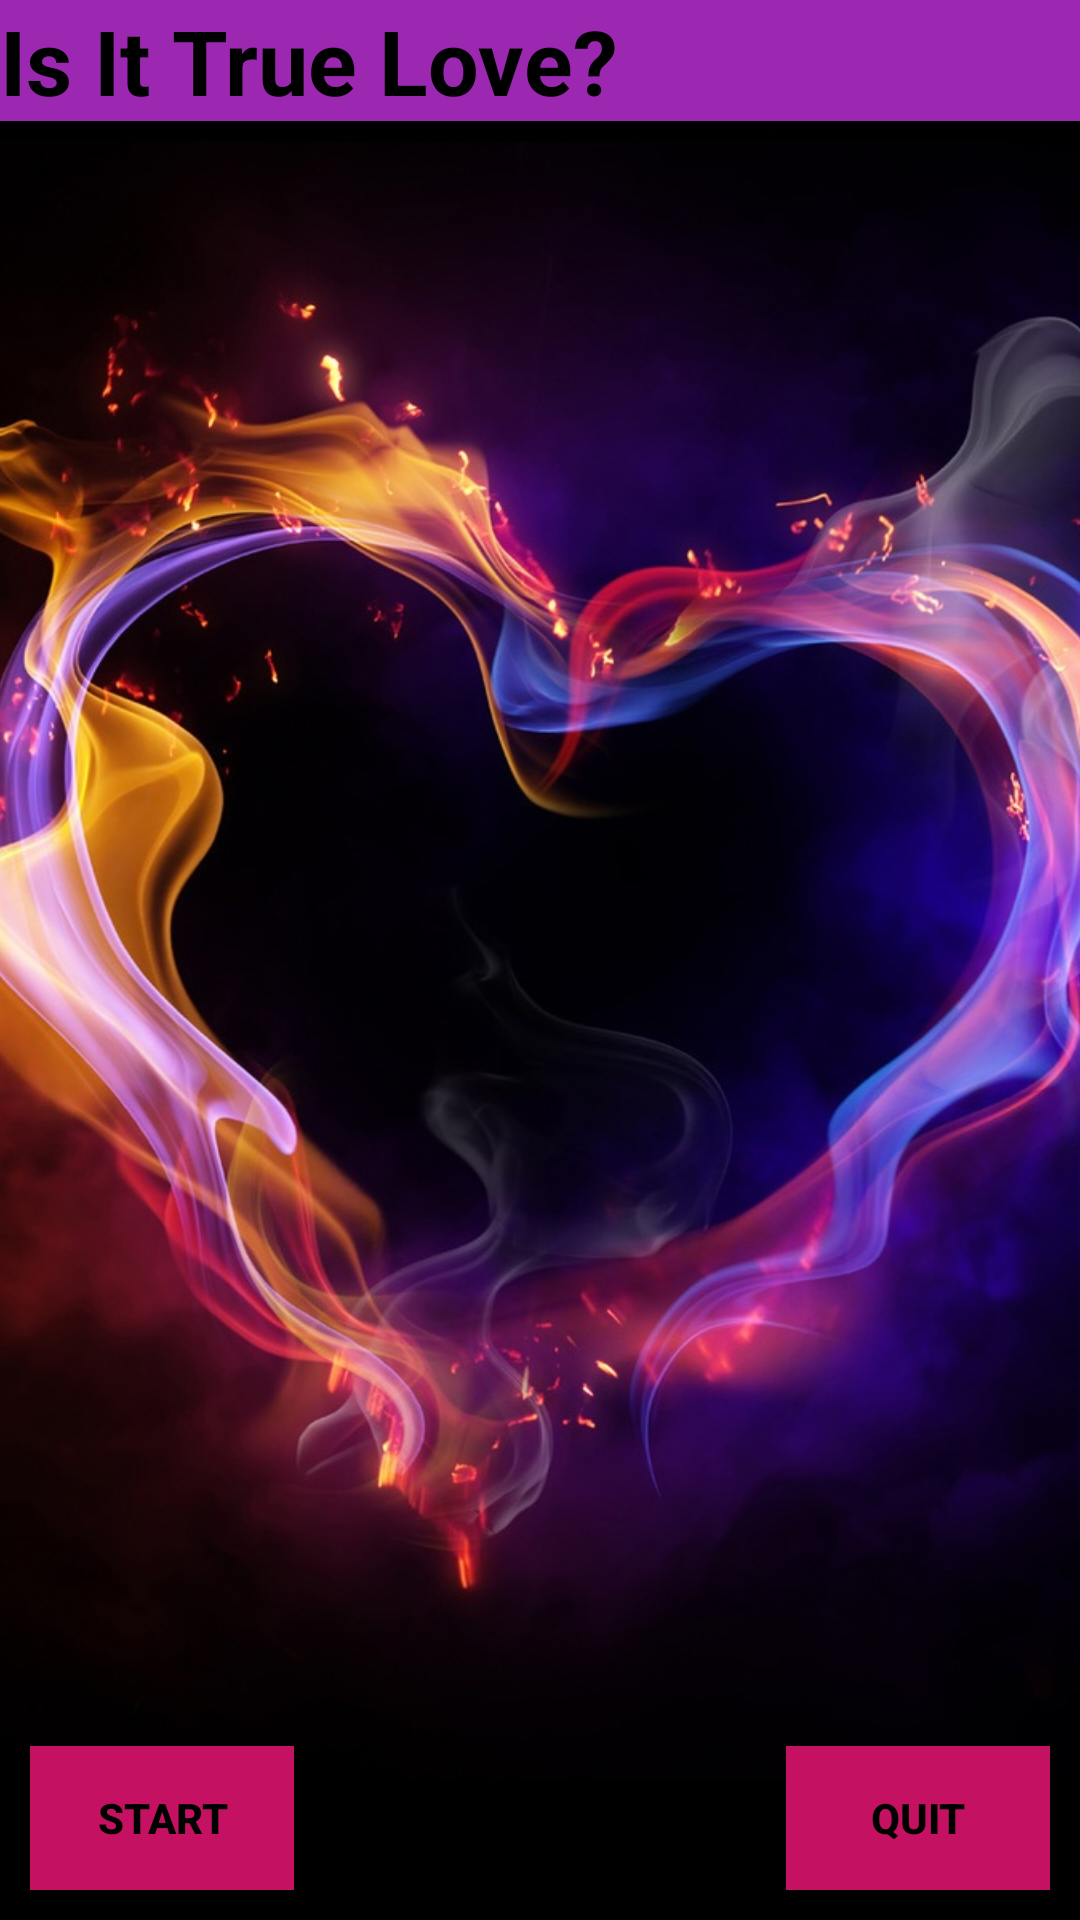

Here is an Android app screen rendered from its layout file. Give the layout XML and the strings, colors and styles it references.
<!-- AndroidManifest.xml: application theme AppTheme -->
<!-- res/layout/activity_main.xml -->
<?xml version="1.0" encoding="utf-8"?>
<RelativeLayout xmlns:android="http://schemas.android.com/apk/res/android"
    xmlns:app="http://schemas.android.com/apk/res-auto"
    xmlns:tools="http://schemas.android.com/tools"
    android:layout_width="match_parent"
    android:layout_height="match_parent"
    android:orientation="vertical"
    tools:context="example.com.android.lovebarometer.MainActivity">






        <ImageView
            android:id="@+id/photo"
            android:layout_width="match_parent"
            android:layout_height="wrap_content"
            android:src="@drawable/love"
            tools:ignore="ContentDescription"
            android:scaleType="centerCrop"
            />
        <TextView
            android:layout_width="match_parent"
            android:layout_height="wrap_content"
            android:text="@string/is_it_true_love"
            android:textAppearance="@style/Base.TextAppearance.AppCompat.Medium"
            android:textColor="#000000"
            android:textStyle="bold"
            android:textSize="30sp"
            android:typeface="serif"
            android:fontFamily="sans-serif"
            android:layout_alignParentTop="true"
            android:layout_alignParentLeft="true"
            android:layout_alignParentStart="true"
            android:background="#9C27B0"/>

         <Button
             android:id="@+id/start"
             android:layout_alignParentBottom="true"
             android:layout_alignParentLeft="true"
             android:layout_alignParentStart="true"
             android:layout_width="wrap_content"
             android:layout_height="wrap_content"
             android:text="Start"
             android:background="#C51162"
             tools:ignore="HardcodedText"
             android:layout_marginBottom="10dp"
             android:layout_marginTop="10dp"
             android:layout_marginLeft="10dp"
             android:layout_marginRight="10dp"
             android:layout_marginStart="10dp"
             android:layout_marginEnd="10dp"
             android:padding="5dp"
             android:textStyle="bold"
             android:textColor="#000000"/>

    <Button
        android:id="@+id/quit"
        android:layout_alignParentBottom="true"
        android:layout_alignParentRight="true"
        android:layout_alignParentEnd="true"
        android:layout_width="wrap_content"
        android:layout_height="wrap_content"
        android:text="Quit"
        android:background="#c51162"
        android:layout_marginBottom="10dp"
        android:layout_marginTop="10dp"
        android:layout_marginLeft="10dp"
        android:layout_marginRight="10dp"
        android:layout_marginStart="10dp"
        android:layout_marginEnd="10dp"
        android:padding="5dp"
        android:textStyle="bold"
        android:textColor="#000000"
        tools:ignore="HardcodedText" />



     </RelativeLayout>
<!-- resources referenced by this layout -->
<resources>
  <!-- drawable love: jpg bitmap (drawable, 202980 bytes) -->
  <string name="is_it_true_love">Is It True Love?</string>
  <style name="AppTheme" parent="Theme.AppCompat.Light.DarkActionBar">
          
          <item name="colorPrimary">#F50057</item>
          <item name="colorPrimaryDark">#C51162</item>
          <item name="colorAccent">#F50057</item>
      </style>
</resources>
